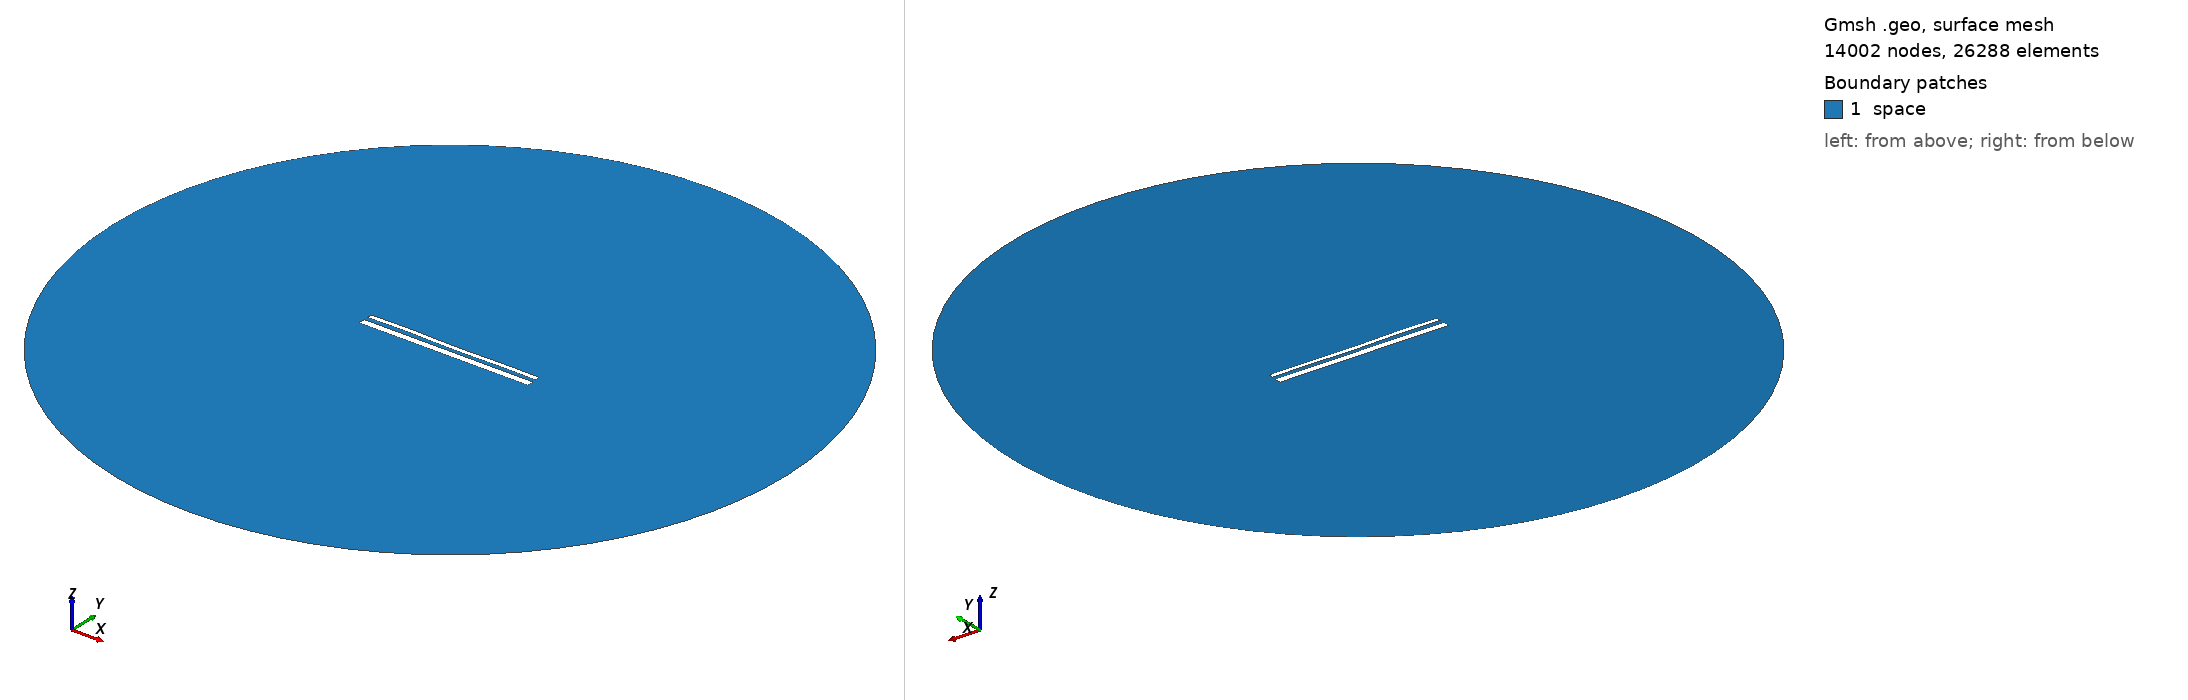

Gmsh geometry script, surface-meshed: 14002 nodes, 26288 surface elements. Boundary patches (legend numbers): 1 space. Left view from above one corner, right view from below the opposite corner. Legend entries are the model's physical surfaces. The drawing asked Gmsh for element sizes between 1% and 20% of the model's largest extent; the script's own settings can give other sizes.

=== 14420.geo (drawn) ===
//---------------------------------------
// Geometry kernel
//---------------------------------------

SetFactory("OpenCASCADE");



//---------------------------------------
// Parameters of the geometry
//---------------------------------------

// Overetch of the upper plate
overetch = 0.5;

// Distance between the plates
distance = 2.25;

// Discretization over the x axis (for the deformation)
nx = 50; 

// Length of the plate
L = 100 - overetch; 

// Number of modes
n = 4; 

// 1st mode coefficient
coeff(1) = -0.15;
beta(1) = 0.596864 * 3.1415926535 / L;

// 2nd mode coefficient
coeff(2) = -0.075;
beta(2) = 1.49418 * 3.1415926535 / L;

// 3rd mode coefficient
coeff(3) = 0.07499999999999998;
beta(3) = 2.50025 * 3.1415926535 / L;

// 4th mode coefficient
coeff(4) = 0.15;
beta(4) = 3.49999 * 3.1415926535 / L;



//---------------------------------------
// Upper plate (deformed rectangle)
//---------------------------------------

// Coordiantes of the upper plate
xmin = -50;
xmax = 50 - overetch;

// Height of the upper plate
yheight = 4 - 2 * overetch;

// Indexes of the points
UpperID[] = {};
LowerID[] = {};
LeftID[] = {};
RightID[] = {};

// Point index
p = 1;

// Horizontal edges
For i In {1:nx}
    x = xmin + (i-1)*(xmax - xmin)/(nx-1);

    y_bottom = distance / 2 + overetch;
    For j In {1:n}
        C = (Cosh(beta(j)*L) + Cos(beta(j)*L)) / (Sinh(beta(j)*L) + Sin(beta(j)*L));
        y_bottom  = y_bottom + coeff(j) * (Cosh(beta(j)*(x+50)) - Cos(beta(j)*(x+50)) - C * (Sinh(beta(j)*(x+50)) - Sin(beta(j)*(x+50))));
    EndFor

    y_top = y_bottom + yheight;

    Point(p) = {x, y_top, 0, 1.0};
    UpperID[i] = p;
    p = p + 1;

    Point(p) = {x, y_bottom, 0, 1.0};
    LowerID[i] = p;
    p = p + 1;
EndFor

// Create point lists
UpperPts[] = {}; LowerPts[] = {};
For i In {1:nx}
  UpperPts[] += {UpperID[i]};
  LowerPts[] += {LowerID[i]};
EndFor

// Build splines
Spline(1) = {UpperPts[]};
Spline(2) = {LowerPts[]};
Line(3) = {LowerPts[nx-1], UpperPts[nx-1]};
Line(4) = {LowerPts[0], UpperPts[0]};

// Build the plane surface
Curve Loop(1) = {2, 3, -1, -4};
Plane Surface(1) = {1};



//---------------------------------------
// Lower plate (rectangle)
//---------------------------------------

// Vertices
Point(1001) = {-50, -1, 0, 1.0};
Point(1002) = { 50, -1, 0, 1.0};
Point(1003) = { 50,  -5, 0, 1.0};
Point(1004) = {-50,  -5, 0, 1.0};

// Edges
Line(5) = {1001, 1002};
Line(6) = {1002, 1003};
Line(7) = {1003, 1004};
Line(8) = {1004, 1001};

// Plane surface
Line Loop(2) = {5, 6, 7, 8};
Plane Surface(2) = {2}; 



//---------------------------------------
// Outer (fictious) boundary
//---------------------------------------

// Points
Point(1005) = {0, 0, 0};       // Center
Point(1006) = {200, 0, 0};     // Start point
Point(1007) = {0, 200, 0};     // 90 degrees
Point(1008) = {-200, 0, 0};    // 180 degrees
Point(1009) = {0, -200, 0};    // 270 degrees

// Circle arcs (each needs start, center, end)
Circle(9) = {1006, 1005, 1007};
Circle(10) = {1007, 1005, 1008};
Circle(11) = {1008, 1005, 1009};
Circle(12) = {1009, 1005, 1006};

// Plane surface for the entire domain
Curve Loop(3) = {9, 10, 11, 12};
Surface(3) = {3};

// Subtract the plates from the whole domain to obtain the actual domain where we want to solve the equations
BooleanDifference{ Surface{3}; Delete; }{ Surface{1}; Surface{2}; Delete; }




//---------------------------------------
// Transfinite Lines/Curves
//---------------------------------------

// Set the number of points on the boundaries
r = 7;

// Plates
Transfinite Curve {1, 2} = 50*r Using Progression 1;
Transfinite Curve {3, 4} = 2*r Using Progression 1;
Transfinite Line {5, 7} = 50*r Using Progression 1;
Transfinite Line {6, 8} = 2*r Using Progression 1;

// Outer boundary
Transfinite Line {9, 10, 11, 12} = 20 Using Progression 1;



//---------------------------------------
// Physical groups
//---------------------------------------                

// Physical curves (boundaries)
Physical Line("force_segment", 10) = {2};
Physical Line("upper_plate", 11) = {1, 3, 4};
Physical Line("lower_plate", 12) = {5, 6, 7, 8};
Physical Line("boundary", 20) = {9, 10, 11, 12};

// Physical Surfaces
Physical Surface("space", 30) = {3};



//---------------------------------------
// 6. Generate the Mesh
//---------------------------------------

// 2D mesh generation
Mesh 2;
